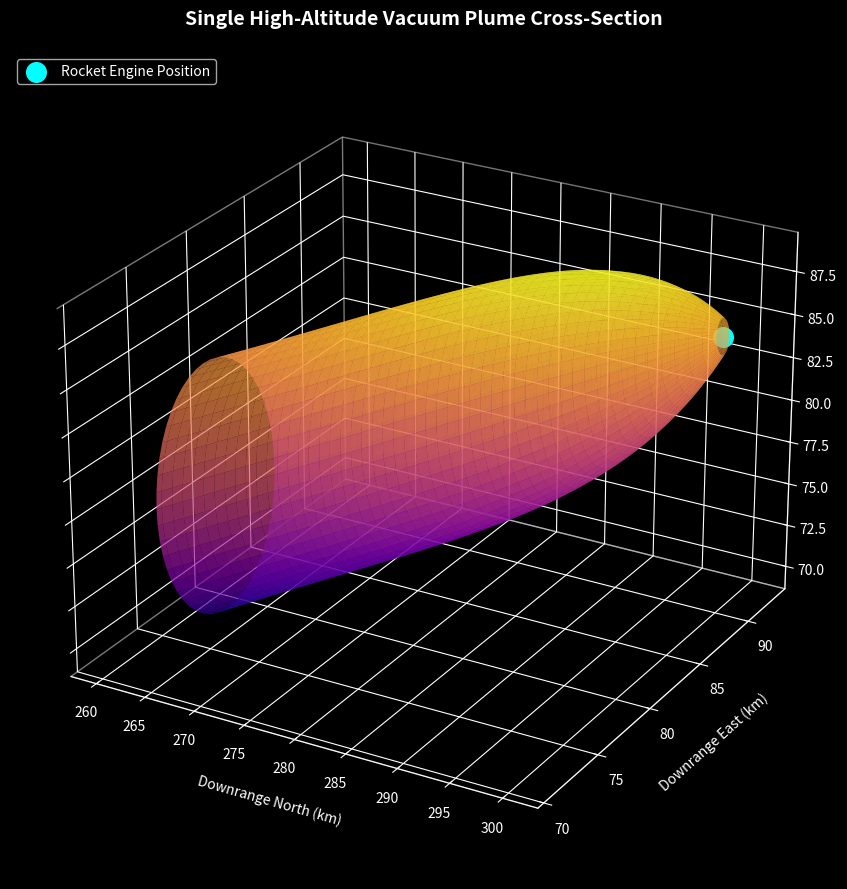

The script that saved this image:
import numpy as np
import matplotlib.pyplot as plt
from mpl_toolkits.mplot3d import Axes3D

# Dark background for twilight contrast
plt.style.use('dark_background')
fig = plt.figure(figsize=(12, 9))
ax = fig.add_subplot(111, projection='3d')
ax.set_facecolor('black')

# --- Single Plume Origin (High Altitude Vacuum Zone) ---
vx, vy, vz = 300.0, 90.0, 85.0  # Location in upper atmosphere (km)

# Exhaust direction vector (pointing backward along flight path)
ux, uy, uz = -0.9, -0.3, -0.2  
mag = np.sqrt(ux**2 + uy**2 + uz**2)
ux, uy, uz = ux/mag, uy/mag, uz/mag

# --- Generate One Detailed Plume Structure ---
n_axial = 100
n_theta = 50
x_local = np.linspace(0, 40, n_axial)      # Length down the plume axis (km)
theta = np.linspace(0, 2 * np.pi, n_theta)
X_l, Theta_l = np.meshgrid(x_local, theta)

# Prandtl-Meyer / Vacuum Expansion Profile:
# Narrows near the nozzle, balloons out into a massive bell, then trails off
R_plume = 1.0 + 3.5 * (X_l / 5.0) * np.exp(-X_l / 15.0) + 0.1 * X_l

# Construct 3D mesh coordinates oriented along the exhaust vector
# (Using cross-products to find orthogonal local axes)
perp1_x, perp1_y, perp1_z = -uy, ux, 0.0
p1_mag = np.sqrt(perp1_x**2 + perp1_y**2)
if p1_mag > 0:
    perp1_x, perp1_y = perp1_x/p1_mag, perp1_y/p1_mag
else:
    perp1_x, perp1_y = 1.0, 0.0
perp2_x = uy * perp1_z - uz * perp1_y
perp2_y = uz * perp1_x - ux * perp1_z
perp2_z = ux * perp1_y - uy * perp1_x

X_mesh = vx + X_l * ux + R_plume * np.sin(Theta_l) * perp1_x + R_plume * np.cos(Theta_l) * perp2_x
Y_mesh = vy + X_l * uy + R_plume * np.sin(Theta_l) * perp1_y + R_plume * np.cos(Theta_l) * perp2_y
Z_mesh = vz + X_l * uz + R_plume * np.sin(Theta_l) * perp1_z + R_plume * np.cos(Theta_l) * perp2_z

# Plot the single smoothed plume surface
surf = ax.plot_surface(
    X_mesh, Y_mesh, Z_mesh, 
    cmap='plasma', 
    alpha=0.7, 
    linewidth=0, 
    antialiased=True
)

# Mark the rocket engine position
ax.scatter([vx], [vy], [vz], color='cyan', s=200, marker='o', label='Rocket Engine Position')

# --- Formatting ---
ax.set_title('Single High-Altitude Vacuum Plume Cross-Section', fontsize=14, fontweight='bold', pad=20, color='white')
ax.set_xlabel('Downrange North (km)', labelpad=10)
ax.set_ylabel('Downrange East (km)', labelpad=10)
ax.set_zlabel('Altitude (km)', labelpad=10)

ax.xaxis.pane.fill = False
ax.yaxis.pane.fill = False
ax.zaxis.pane.fill = False

ax.view_init(elev=25, azim=-60)
ax.legend(loc='upper left')

plt.tight_layout()
plt.savefig('single_plume_slice.png', dpi=300, bbox_inches='tight')
print("Successfully generated single plume slice plot.")
